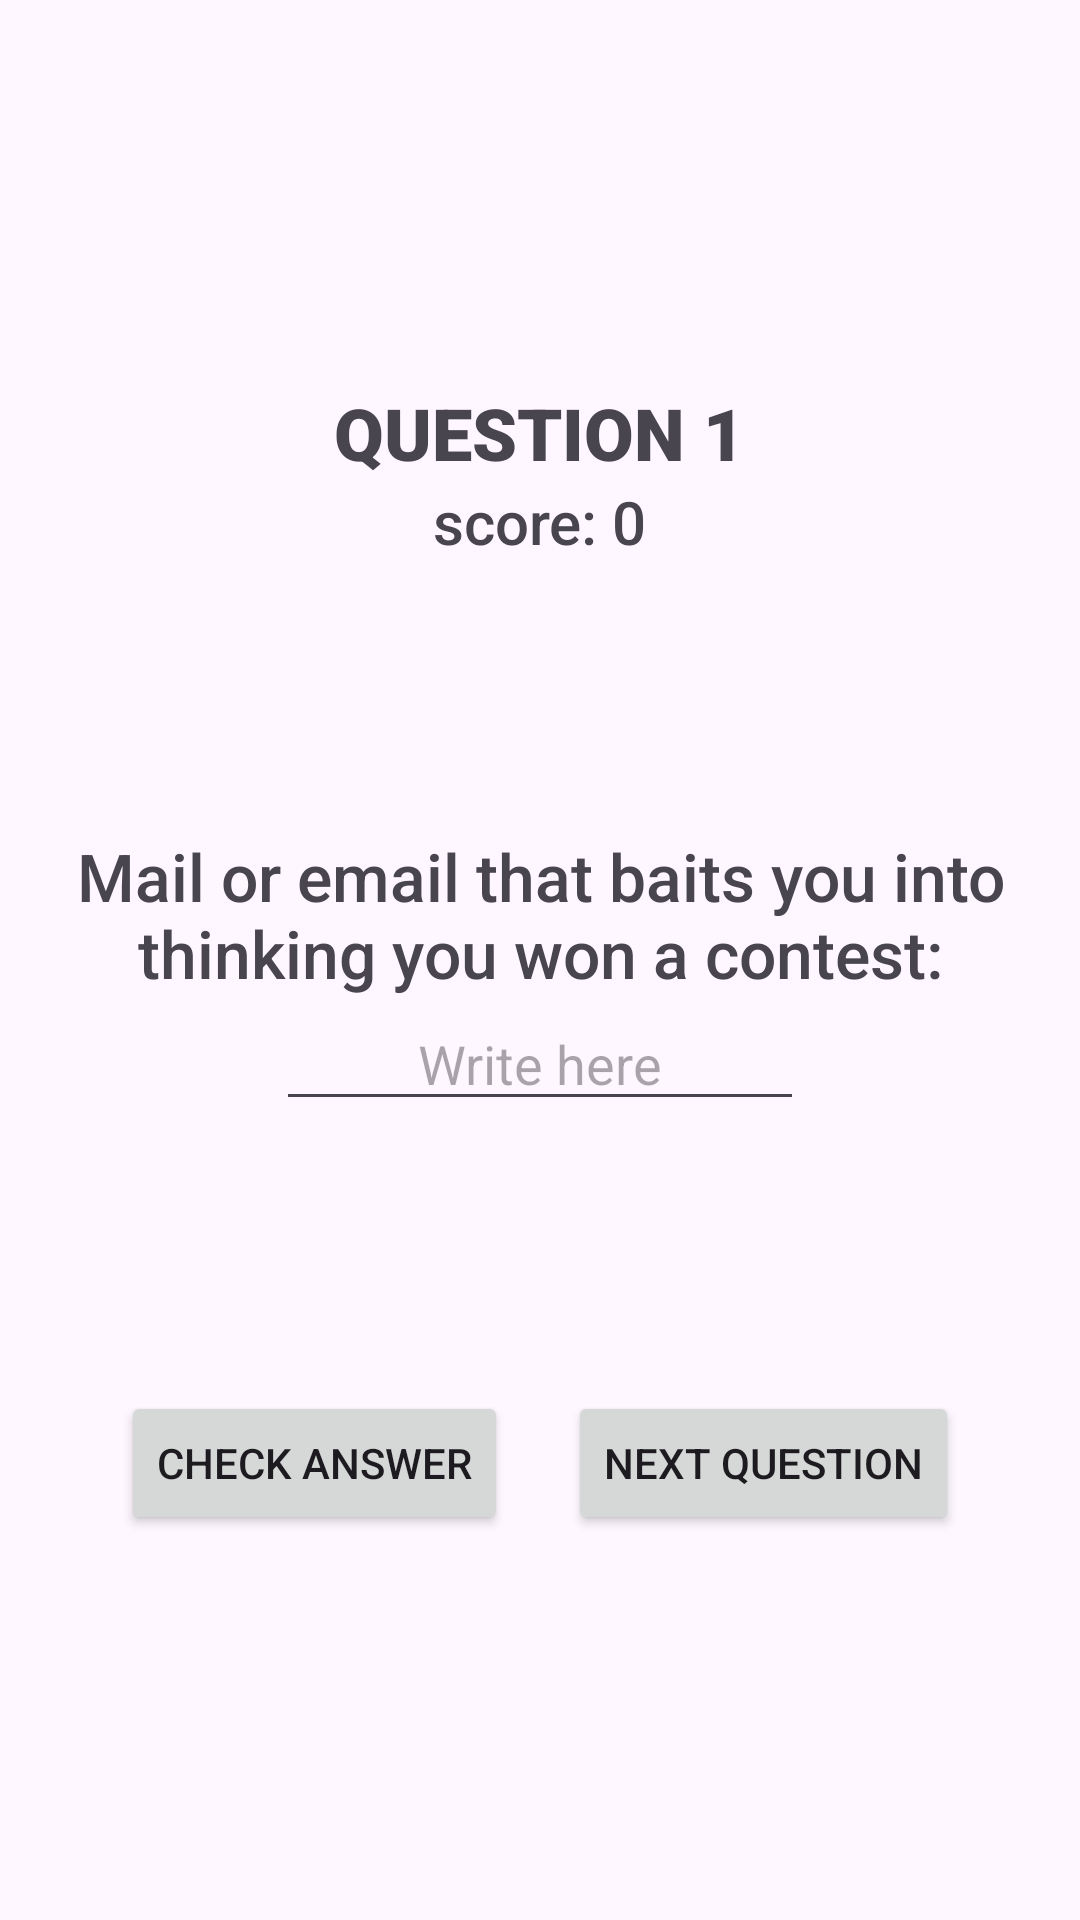

Produce the Android XML layout that renders to this screen, including the resource entries it uses.
<!-- AndroidManifest.xml: activity theme Theme.CyberAttackLearning -->
<!-- res/layout/activity_fitb.xml -->
<?xml version="1.0" encoding="utf-8"?>
<LinearLayout android:layout_width="match_parent"
    android:layout_height="match_parent"
    xmlns:tools="http://schemas.android.com/tools"
    android:id="@+id/fillBlankQuiz"
    android:orientation="vertical"
    android:gravity="center"
    xmlns:android="http://schemas.android.com/apk/res/android">

    <TextView
        android:id="@+id/qNum"
        android:layout_width="wrap_content"
        android:layout_height="wrap_content"
        android:fontFamily="sans-serif-black"
        android:text="QUESTION 1"
        android:textSize="24sp"
        android:textStyle="bold" />

    <TextView
        android:id="@+id/scoreCount"
        android:layout_width="wrap_content"
        android:layout_height="wrap_content"
        android:fontFamily="sans-serif-medium"
        android:text="score: 0"
        android:textSize="20sp" />

    <Space
        android:layout_width="wrap_content"
        android:layout_height="90dp"/>

    <TextView
        android:id="@+id/firstTxt"
        android:layout_width="wrap_content"
        android:layout_height="wrap_content"
        android:gravity="center"
        android:fontFamily="sans-serif-medium"
        android:text="@string/fitbq14"
        android:textSize="22sp" />

        <EditText
            android:id="@+id/answerET"
            android:layout_width="wrap_content"
            android:layout_height="wrap_content"
            android:hint="          Write here          "/>

    <Space
        android:layout_width="wrap_content"
        android:layout_height="90dp"/>

    <LinearLayout
        android:layout_width="wrap_content"
        android:layout_height="wrap_content"
        android:orientation="horizontal"
        android:gravity="center">

        <Button
            android:id="@+id/checkBTN"
            android:layout_width="wrap_content"
            android:layout_height="wrap_content"
            tools:cornerRadius="5dp"
            android:paddingLeft="12dp"
            android:paddingRight="12dp"
            android:text="Check Answer"/>

        <Space
            android:layout_width="20dp"
            android:layout_height="wrap_content"/>

        <Button
            android:id="@+id/nextBTN"
            android:layout_width="wrap_content"
            android:layout_height="wrap_content"
            tools:cornerRadius="5dp"
            android:paddingLeft="12dp"
            android:paddingRight="12dp"
            android:text="Next question"/>

    </LinearLayout>

</LinearLayout>
<!-- resources referenced by this layout -->
<resources>
  <string name="fitbq14">Mail or email that baits you into\nthinking you won a contest:</string>
  <style name="Theme.CyberAttackLearning" parent="Base.Theme.CyberAttackLearning" />
  <style name="Base.Theme.CyberAttackLearning" parent="Theme.Material3.DayNight.NoActionBar">
          
          
      </style>
</resources>
